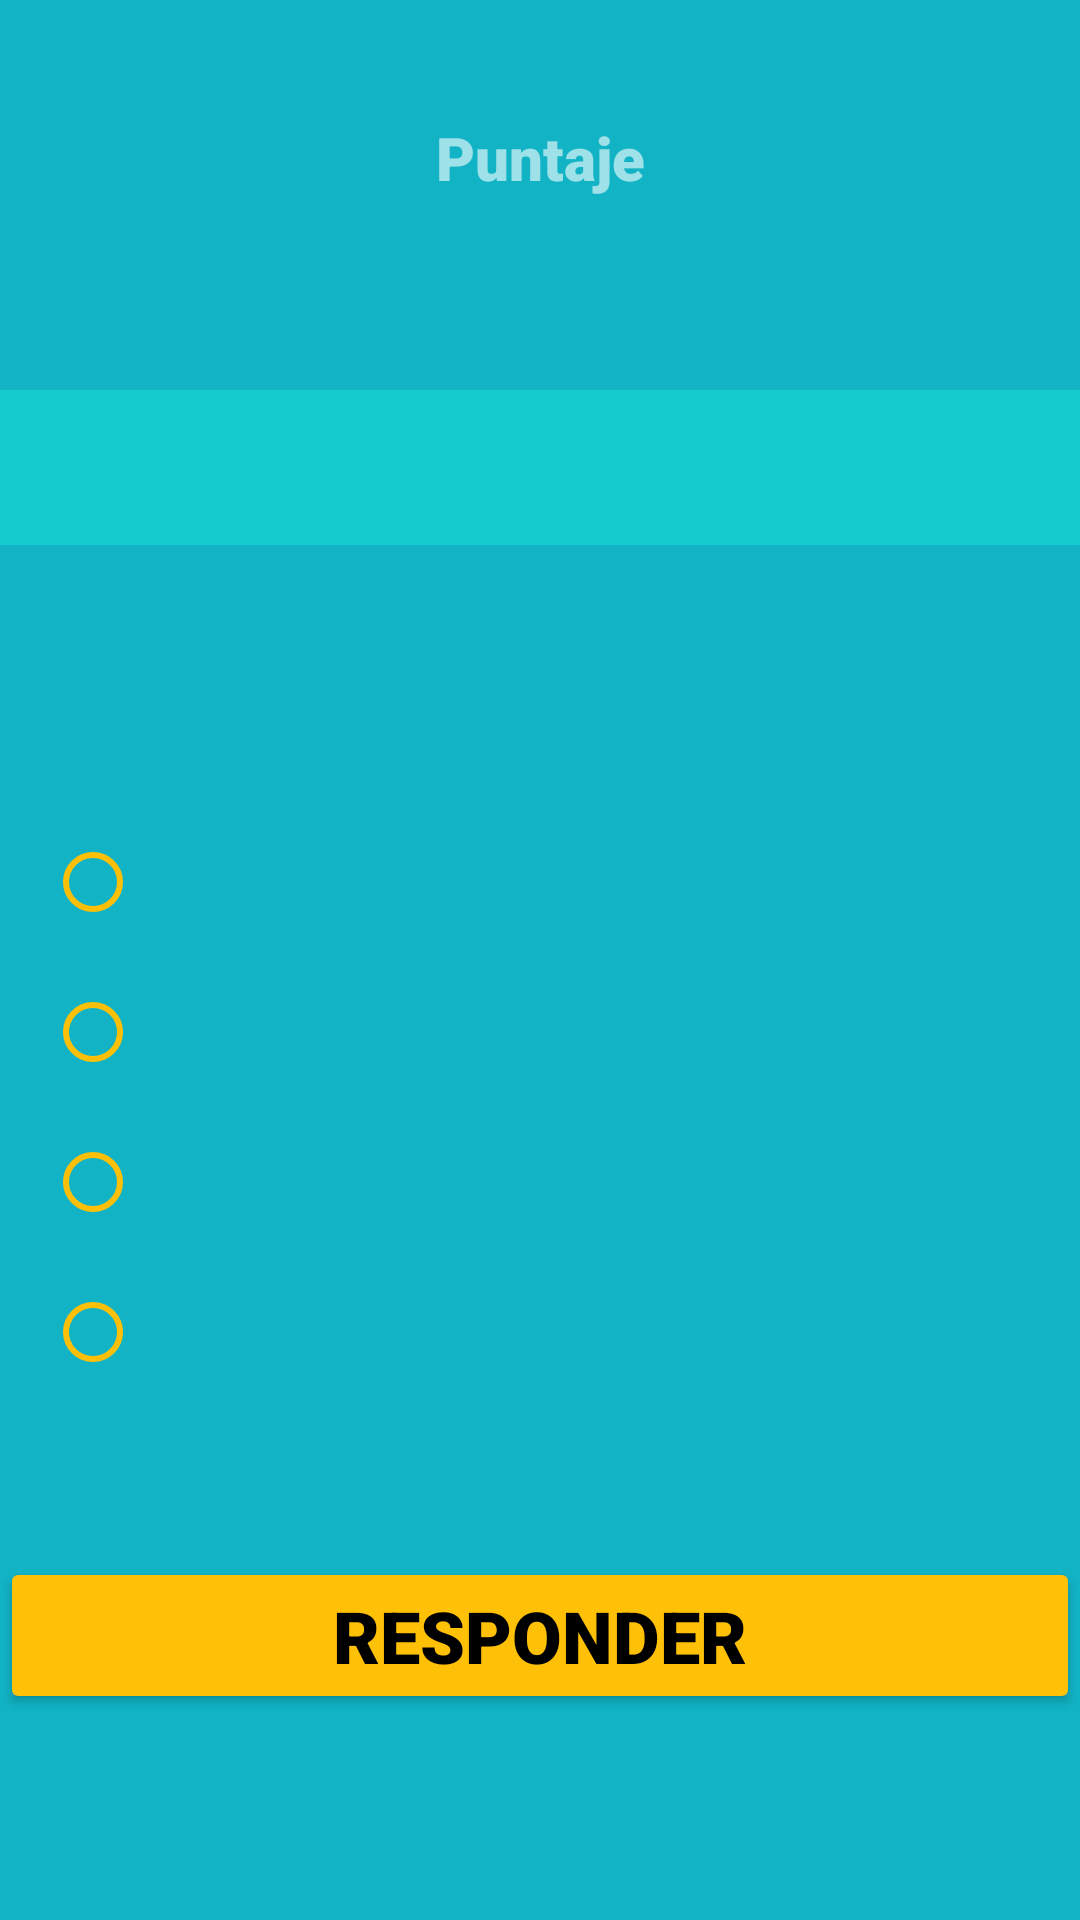

This screen was rendered from an Android layout file. Write that file and the resources it references.
<!-- AndroidManifest.xml: application theme Theme.JuegoPreguntas -->
<!-- res/layout/activity_trivia.xml -->
<?xml version="1.0" encoding="utf-8"?>
<androidx.constraintlayout.widget.ConstraintLayout xmlns:android="http://schemas.android.com/apk/res/android"
    xmlns:app="http://schemas.android.com/apk/res-auto"
    xmlns:tools="http://schemas.android.com/tools"
    android:id="@+id/main"
    android:layout_width="match_parent"
    android:layout_height="match_parent"
    tools:context=".TriviaActivity">


    <View
        android:id="@+id/rectangle_1"
        android:layout_width="match_parent"
        android:layout_height="wrap_content"
        android:layout_alignParentStart="true"
        android:layout_alignParentTop="true"
        android:background="#11B3C5"
        app:layout_constraintBottom_toBottomOf="parent"
        app:layout_constraintEnd_toEndOf="parent"
        app:layout_constraintStart_toStartOf="@+id/tvScore"
        app:layout_constraintTop_toTopOf="parent" />

    <RadioGroup
        android:id="@+id/rgAnswers"
        android:layout_width="0dp"
        android:layout_height="wrap_content"
        android:layout_marginTop="350dp"
        android:paddingStart="15sp"
        app:layout_constraintBottom_toTopOf="@+id/btnAnswer"
        app:layout_constraintEnd_toEndOf="parent"
        app:layout_constraintHorizontal_bias="0.0"
        app:layout_constraintStart_toStartOf="parent"
        app:layout_constraintTop_toTopOf="parent">

        <RadioButton
            android:id="@+id/answer1"
            android:layout_width="match_parent"
            android:layout_height="wrap_content"
            android:buttonTint="#FDC007"
            android:minHeight="50dp"
            android:padding="10dp"
            android:textColor="@color/white"
            android:textSize="16sp" />

        <RadioButton
            android:id="@+id/answer2"
            android:layout_width="match_parent"
            android:layout_height="wrap_content"
            android:buttonTint="#FDC007"
            android:minHeight="50dp"
            android:padding="10dp"
            android:textColor="@color/white"
            android:textSize="16sp" />

        <RadioButton
            android:id="@+id/answer3"
            android:layout_width="match_parent"
            android:layout_height="wrap_content"
            android:buttonTint="#FDC007"
            android:minHeight="50dp"
            android:padding="10dp"
            android:textColor="@color/white"
            android:textSize="16sp" />

        <RadioButton
            android:id="@+id/answer4"
            android:layout_width="match_parent"
            android:layout_height="wrap_content"
            android:buttonTint="#FDC007"
            android:minHeight="50dp"
            android:padding="10dp"
            android:textColor="@color/white"
            android:textSize="16sp" />
    </RadioGroup>

    <Button
        android:id="@+id/btnAnswer"
        android:layout_width="match_parent"
        android:layout_height="wrap_content"
        android:layout_marginTop="50dp"
        android:layout_marginBottom="150dp"
        android:backgroundTint="#FFC107"
        android:fontFamily="sans-serif-black"
        android:text="@string/responder"
        android:textColor="#000000"
        android:textSize="24sp"
        android:typeface="monospace"
        app:layout_constraintBottom_toBottomOf="parent"
        app:layout_constraintEnd_toEndOf="parent"
        app:layout_constraintStart_toStartOf="parent"
        app:layout_constraintTop_toBottomOf="@+id/rgAnswers" />

    <TextView
        android:id="@+id/tvQuestion"
        android:layout_width="match_parent"
        android:layout_height="wrap_content"
        android:layout_marginTop="130dp"
        android:background="#15CBCE"
        android:padding="15sp"
        android:textColor="#FFFFFF"
        android:textSize="16sp"
        app:layout_constraintEnd_toEndOf="parent"
        app:layout_constraintHorizontal_bias="0.0"
        app:layout_constraintStart_toStartOf="parent"
        app:layout_constraintTop_toTopOf="parent" />

    <TextView
        android:id="@+id/tvScore"
        android:layout_width="match_parent"
        android:layout_height="wrap_content"
        android:layout_marginTop="39dp"
        android:fontFamily="sans-serif-black"
        android:hint="@string/puntaje"
        android:textAlignment="center"
        android:textColor="#FFFFFF"
        android:textColorHint="#99FFFFFF"
        android:textSize="20sp"
        app:layout_constraintEnd_toEndOf="parent"
        app:layout_constraintStart_toStartOf="parent"
        app:layout_constraintTop_toTopOf="parent" />
</androidx.constraintlayout.widget.ConstraintLayout>
<!-- resources referenced by this layout -->
<resources>
  <string name="puntaje">Puntaje</string>
  <string name="responder">Responder</string>
  <style name="Theme.JuegoPreguntas" parent="Base.Theme.JuegoPreguntas" />
  <style name="Base.Theme.JuegoPreguntas" parent="Theme.AppCompat.Light.NoActionBar">
          
          
      </style>
  <!-- not gathered from this repository: default colours our renderer supplied (Android Studio template values) -->
  <color name="white">#FFFFFFFF</color>
</resources>
